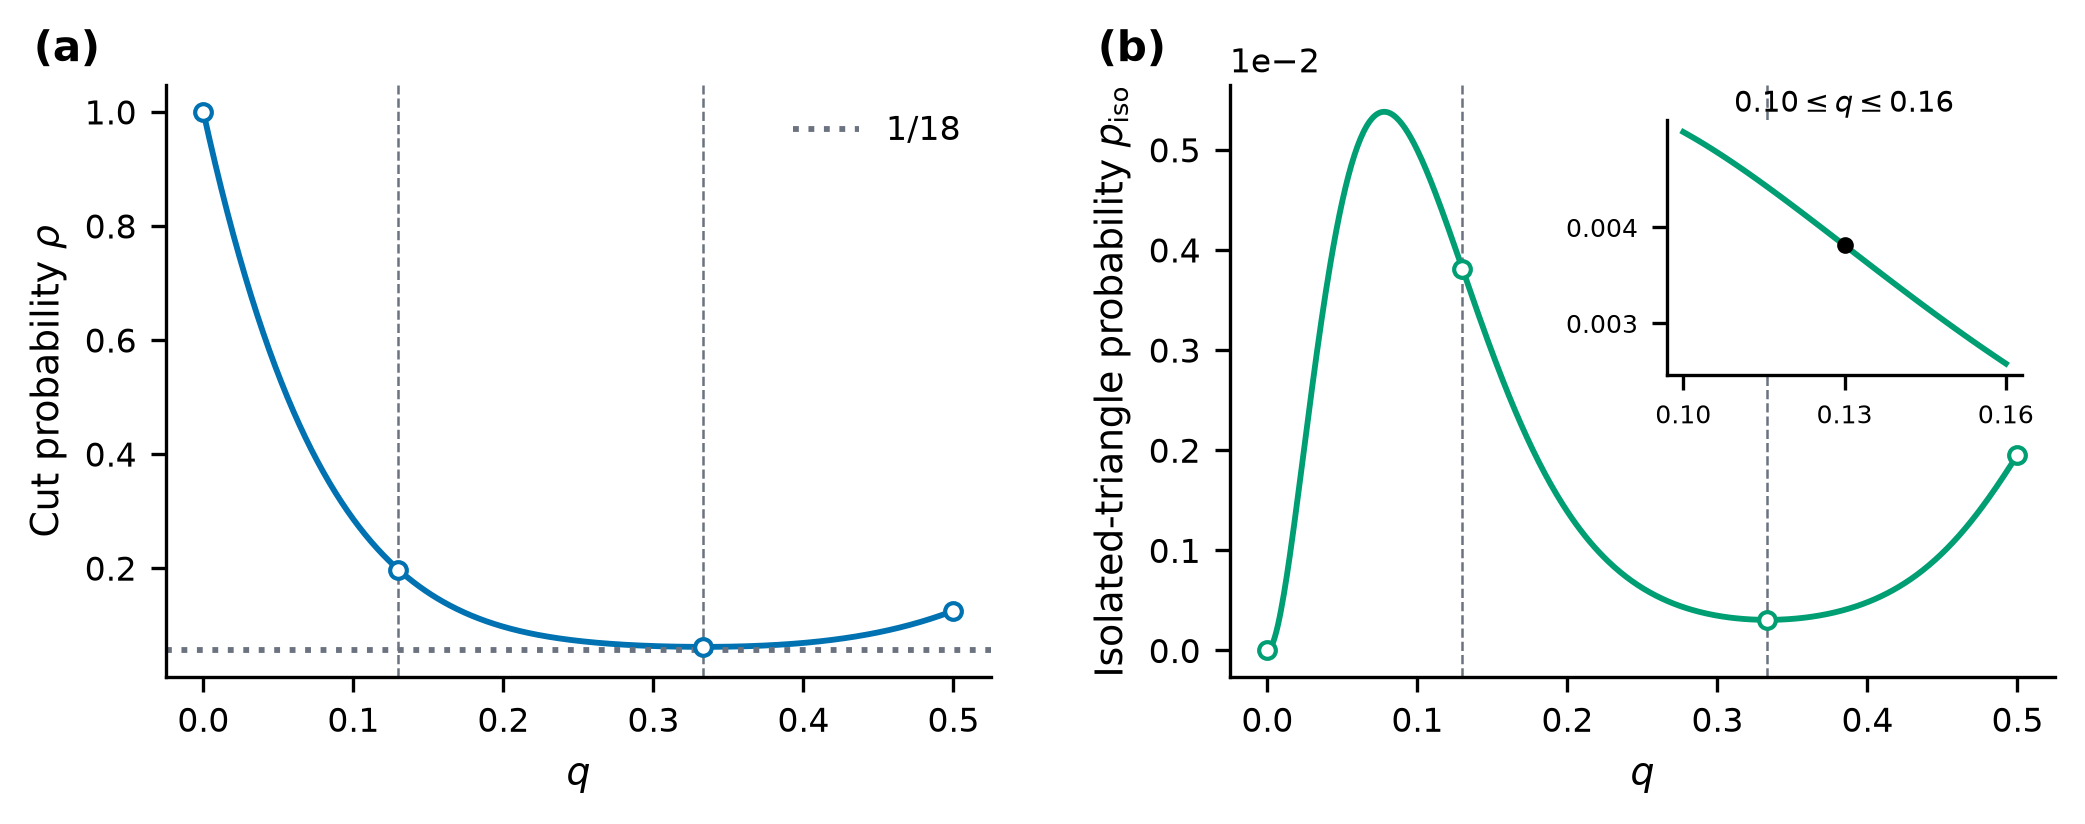

The file beside this chart, header and first rows:
q, rho, p_iso
0.000000000000000000e+00, 1.000000000000000000e+00, 0.000000000000000000e+00
1.000000000000000021e-03, 9.880638202757842103e-01, 5.861525632175684303e-06
2.000000000000000042e-03, 9.762545644090924180e-01, 2.290424576103335986e-05
3.000000000000000062e-03, 9.645711623035644333e-01, 5.034191980002927829e-05
4.000000000000000083e-03, 9.530125504351110166e-01, 8.742274539265731048e-05
5.000000000000000104e-03, 9.415776718261251732e-01, 1.334281928459838350e-04
6.000000000000000125e-03, 9.302654760197431871e-01, 1.876718720096394227e-04
7.000000000000000146e-03, 9.190749190541588343e-01, 2.494984308437662242e-04
8.000000000000000167e-03, 9.080049634369864453e-01, 3.182824849341655497e-04
9.000000000000001055e-03, 8.970545781196797019e-01, 3.934275772273998972e-04
1.000000000000000021e-02, 8.862227384719997270e-01, 4.743651672728787377e-04
1.099999999999999936e-02, 8.755084262565361319e-01, 5.605536492730042687e-04
1.200000000000000025e-02, 8.649106296032786911e-01, 6.514773982562651212e-04
1.300000000000000114e-02, 8.544283429842419730e-01, 7.466458437017706564e-04
1.400000000000000029e-02, 8.440605671881424854e-01, 8.455925699570727939e-04
1.499999999999999944e-02, 8.338063092951250033e-01, 9.478744428042888128e-04
1.600000000000000033e-02, 8.236645826515434088e-01, 1.053070761542469194e-03
1.700000000000000122e-02, 8.136344068447927125e-01, 1.160782435966871938e-03
1.800000000000000211e-02, 8.037148076781920336e-01, 1.270631187638327549e-03
1.899999999999999953e-02, 7.939048171459194281e-01, 1.382258774848179033e-03
2.000000000000000042e-02, 7.842034734079997849e-01, 1.495326240696376839e-03
2.100000000000000130e-02, 7.746098207653444589e-01, 1.609513183712210074e-03
2.199999999999999872e-02, 7.651229096348409753e-01, 1.724517050458864798e-03
2.299999999999999961e-02, 7.557417965244956903e-01, 1.840052449574477913e-03
2.400000000000000050e-02, 7.464655440086301885e-01, 1.955850486713683108e-03
2.500000000000000139e-02, 7.372932207031248630e-01, 2.071658119864758837e-03
2.600000000000000228e-02, 7.282239012407196732e-01, 2.187237534528404040e-03
2.699999999999999969e-02, 7.192566662463629745e-01, 2.302365538254920029e-03
2.800000000000000058e-02, 7.103906023126137503e-01, 2.416832974047137921e-03
2.900000000000000147e-02, 7.016248019750948028e-01, 2.530444152146775830e-03
2.999999999999999889e-02, 6.929583636879997899e-01, 2.643016299732165938e-03
3.099999999999999978e-02, 6.843903917996487785e-01, 2.754379028065232805e-03
3.200000000000000067e-02, 6.759199965280991984e-01, 2.864373816635555538e-03
3.300000000000000155e-02, 6.675462939368054238e-01, 2.972853513858879186e-03
3.400000000000000244e-02, 6.592684059103338656e-01, 3.079681853897116555e-03
3.500000000000000333e-02, 6.510854601301248046e-01, 3.184732989176077000e-03
3.600000000000000422e-02, 6.429965900503119558e-01, 3.287891038186399606e-03
3.699999999999999817e-02, 6.350009348735897730e-01, 3.389049648162192202e-03
3.799999999999999906e-02, 6.270976395271318227e-01, 3.488111572240677055e-03
3.899999999999999994e-02, 6.192858546385670016e-01, 3.584988260714927402e-03
4.000000000000000083e-02, 6.115647365120000511e-01, 3.679599466000193705e-03
4.100000000000000172e-02, 6.039334471040894714e-01, 3.771872860942828212e-03
4.200000000000000261e-02, 5.963911540001737288e-01, 3.861743670108986042e-03
4.300000000000000350e-02, 5.889370303904515325e-01, 3.949154313698367488e-03
4.399999999999999745e-02, 5.815702550462138465e-01, 4.034054063736249376e-03
4.499999999999999833e-02, 5.742900122961251963e-01, 4.116398712204791949e-03
4.599999999999999922e-02, 5.670954920025605972e-01, 4.196150250782306433e-03
4.700000000000000011e-02, 5.599858895379917767e-01, 4.273276561866660300e-03
4.800000000000000100e-02, 5.529604057614254664e-01, 4.347751120566388863e-03
4.900000000000000189e-02, 5.460182469948945405e-01, 4.419552707350267104e-03
5.000000000000000278e-02, 5.391586250000001135e-01, 4.488665131053303815e-03
5.100000000000000366e-02, 5.323807569545058183e-01, 4.555076961943949759e-03
5.200000000000000455e-02, 5.256838654289839319e-01, 4.618781274564324156e-03
5.299999999999999850e-02, 5.190671783635134595e-01, 4.679775400061781179e-03
5.399999999999999939e-02, 5.125299290444292888e-01, 4.738060687736896613e-03
5.500000000000000028e-02, 5.060713560811250789e-01, 4.793642275539335140e-03
5.600000000000000117e-02, 4.996907033829048328e-01, 4.846528869249359245e-03
5.700000000000000205e-02, 4.933872201358899257e-01, 4.896732530089060315e-03
5.800000000000000294e-02, 4.871601607799751488e-01, 4.944268470513441503e-03
5.900000000000000383e-02, 4.810087849858381559e-01, 4.989154857937379978e-03
... 441 more rows
